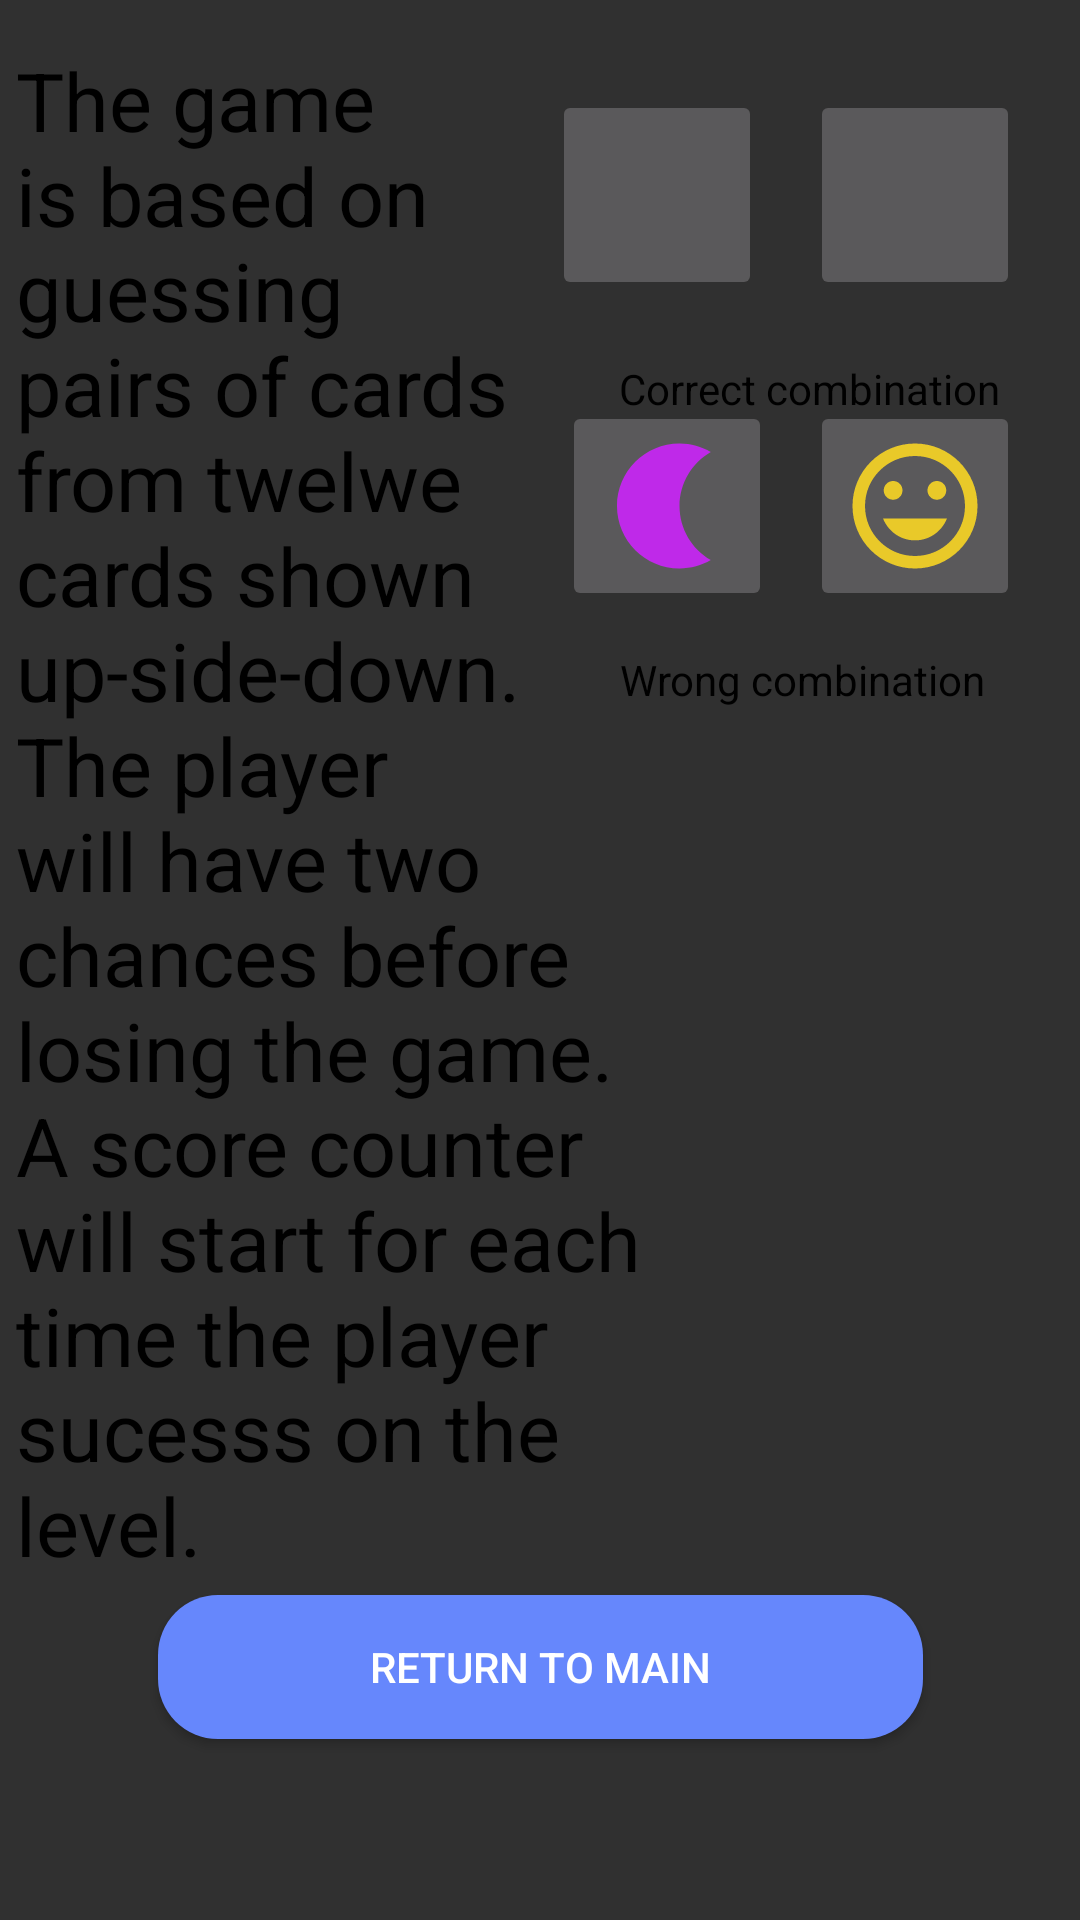

Android layout source for this screen:
<!-- AndroidManifest.xml: application theme Theme.AppCompat.NoActionBar -->
<!-- res/layout/activity_instructions_window.xml -->
<?xml version="1.0" encoding="utf-8"?>
<androidx.constraintlayout.widget.ConstraintLayout xmlns:android="http://schemas.android.com/apk/res/android"
    xmlns:app="http://schemas.android.com/apk/res-auto"
    xmlns:tools="http://schemas.android.com/tools"
    android:layout_width="match_parent"
    android:layout_height="match_parent"
    android:background="@drawable/gradient_list"
    android:id="@+id/Background_id"
    tools:context=".InstructionsWindow"
    >

    <Button
        android:id="@+id/returnBtn"
        android:layout_width="255dp"
        android:layout_height="48dp"
        android:background="@drawable/button_dsgn"
        android:text="Return to main"
        android:textColor="@color/white"
        app:layout_constraintBottom_toBottomOf="parent"
        app:layout_constraintEnd_toEndOf="parent"
        app:layout_constraintStart_toStartOf="parent"
        app:layout_constraintTop_toTopOf="parent"
        app:layout_constraintVertical_bias="0.898" />

    <TextView
        android:id="@+id/textView"
        android:layout_width="211dp"
        android:layout_height="546dp"
        android:text="The game is based on guessing pairs of cards from twelwe cards shown up-side-down.
The player will have two chances before losing the game. A score counter will start for each time the player
sucesss on the level. "
        android:textAppearance="@style/TextAppearance.AppCompat.Large"
        android:textColor="#000"
        android:textSize="27sp"
        app:layout_constraintBottom_toBottomOf="parent"
        app:layout_constraintEnd_toEndOf="parent"
        app:layout_constraintHorizontal_bias="0.035"
        app:layout_constraintStart_toStartOf="parent"
        app:layout_constraintTop_toTopOf="parent"
        app:layout_constraintVertical_bias="0.162" />

    <ImageButton
        android:id="@+id/imageExample1"
        android:layout_width="70dp"
        android:layout_height="70dp"
        android:layout_marginTop="30dp"
        android:layout_marginEnd="16dp"
        android:scaleType="centerCrop"
        app:layout_constraintBottom_toTopOf="@+id/imageExample3"
        app:layout_constraintEnd_toStartOf="@+id/imageExample2"
        app:layout_constraintHorizontal_bias="1.0"
        app:layout_constraintStart_toStartOf="parent"
        app:layout_constraintTop_toTopOf="parent"
        app:layout_constraintVertical_bias="0.0"
        app:srcCompat="@drawable/reddit"
        tools:ignore="SpeakableTextPresentCheck" />

    <ImageButton
        android:id="@+id/imageExample2"
        android:layout_width="70dp"
        android:layout_height="70dp"
        android:layout_marginTop="30dp"
        android:layout_marginEnd="20dp"
        android:scaleType="centerCrop"
        app:layout_constraintBottom_toTopOf="@+id/imageExample4"
        app:layout_constraintEnd_toEndOf="parent"
        app:layout_constraintTop_toTopOf="parent"
        app:layout_constraintVertical_bias="0.0"
        app:srcCompat="@drawable/reddit"
        tools:ignore="SpeakableTextPresentCheck" />

    <ImageButton
        android:id="@+id/imageExample4"
        android:layout_width="70dp"
        android:layout_height="70dp"
        android:layout_marginEnd="20dp"
        android:layout_marginBottom="328dp"
        android:scaleType="centerCrop"
        app:layout_constraintBottom_toTopOf="@+id/returnBtn"
        app:layout_constraintEnd_toEndOf="parent"
        app:layout_constraintTop_toTopOf="parent"
        app:layout_constraintVertical_bias="1.0"
        app:srcCompat="@drawable/smiley"
        tools:ignore="SpeakableTextPresentCheck" />

    <ImageButton
        android:id="@+id/imageExample3"
        android:layout_width="70dp"
        android:layout_height="70dp"
        android:layout_marginBottom="328dp"
        android:scaleType="centerCrop"
        app:layout_constraintBottom_toTopOf="@+id/returnBtn"
        app:layout_constraintEnd_toStartOf="@+id/imageExample4"
        app:layout_constraintHorizontal_bias="0.936"
        app:layout_constraintStart_toStartOf="parent"
        app:layout_constraintTop_toTopOf="parent"
        app:layout_constraintVertical_bias="1.0"
        app:srcCompat="@drawable/moon"
        tools:ignore="SpeakableTextPresentCheck" />

    <TextView
        android:id="@+id/textExample1"
        android:layout_width="wrap_content"
        android:layout_height="wrap_content"
        android:layout_marginTop="120dp"
        android:text="Correct combination"
        android:textColor="#000"
        app:layout_constraintBottom_toTopOf="@+id/textView3"
        app:layout_constraintEnd_toEndOf="parent"
        app:layout_constraintHorizontal_bias="0.886"
        app:layout_constraintStart_toStartOf="parent"
        app:layout_constraintTop_toTopOf="parent"
        app:layout_constraintVertical_bias="0.0" />

    <TextView
        android:id="@+id/textView3"
        android:layout_width="wrap_content"
        android:layout_height="wrap_content"
        android:layout_marginBottom="404dp"
        android:text="Wrong combination"
        android:textColor="#000"
        app:layout_constraintBottom_toBottomOf="parent"
        app:layout_constraintEnd_toEndOf="parent"
        app:layout_constraintHorizontal_bias="0.868"
        app:layout_constraintStart_toStartOf="parent" />

</androidx.constraintlayout.widget.ConstraintLayout>
<!-- resources referenced by this layout -->
<resources>
  <!-- drawable button_dsgn (drawable) -->
  <?xml version="1.0" encoding="utf-8"?>
  <shape android:shape="rectangle" xmlns:android="http://schemas.android.com/apk/res/android">
  
      <corners android:radius="20dp"/>
      <solid android:color="#FF6687FC"/>
  
  </shape>
  <!-- drawable moon (drawable) -->
  <vector android:height="24dp" android:tint="#BF29E9"
      android:viewportHeight="24" android:viewportWidth="24"
      android:width="24dp" xmlns:android="http://schemas.android.com/apk/res/android">
      <path android:fillColor="@android:color/white" android:pathData="M14,2c1.82,0 3.53,0.5 5,1.35C16.01,5.08 14,8.3 14,12s2.01,6.92 5,8.65C17.53,21.5 15.82,22 14,22C8.48,22 4,17.52 4,12S8.48,2 14,2z"/>
  </vector>
  <!-- drawable smiley (drawable) -->
  <vector android:height="24dp" android:tint="#E9C929"
      android:viewportHeight="24" android:viewportWidth="24"
      android:width="24dp" xmlns:android="http://schemas.android.com/apk/res/android">
      <path android:fillColor="@android:color/white" android:pathData="M11.99,2C6.47,2 2,6.48 2,12s4.47,10 9.99,10C17.52,22 22,17.52 22,12S17.52,2 11.99,2zM12,20c-4.42,0 -8,-3.58 -8,-8s3.58,-8 8,-8 8,3.58 8,8 -3.58,8 -8,8zM15.5,11c0.83,0 1.5,-0.67 1.5,-1.5S16.33,8 15.5,8 14,8.67 14,9.5s0.67,1.5 1.5,1.5zM8.5,11c0.83,0 1.5,-0.67 1.5,-1.5S9.33,8 8.5,8 7,8.67 7,9.5 7.67,11 8.5,11zM12,17.5c2.33,0 4.31,-1.46 5.11,-3.5L6.89,14c0.8,2.04 2.78,3.5 5.11,3.5z"/>
  </vector>
  <!-- not gathered from this repository: default colours our renderer supplied (Android Studio template values) -->
  <color name="white">#FFFFFFFF</color>
</resources>
